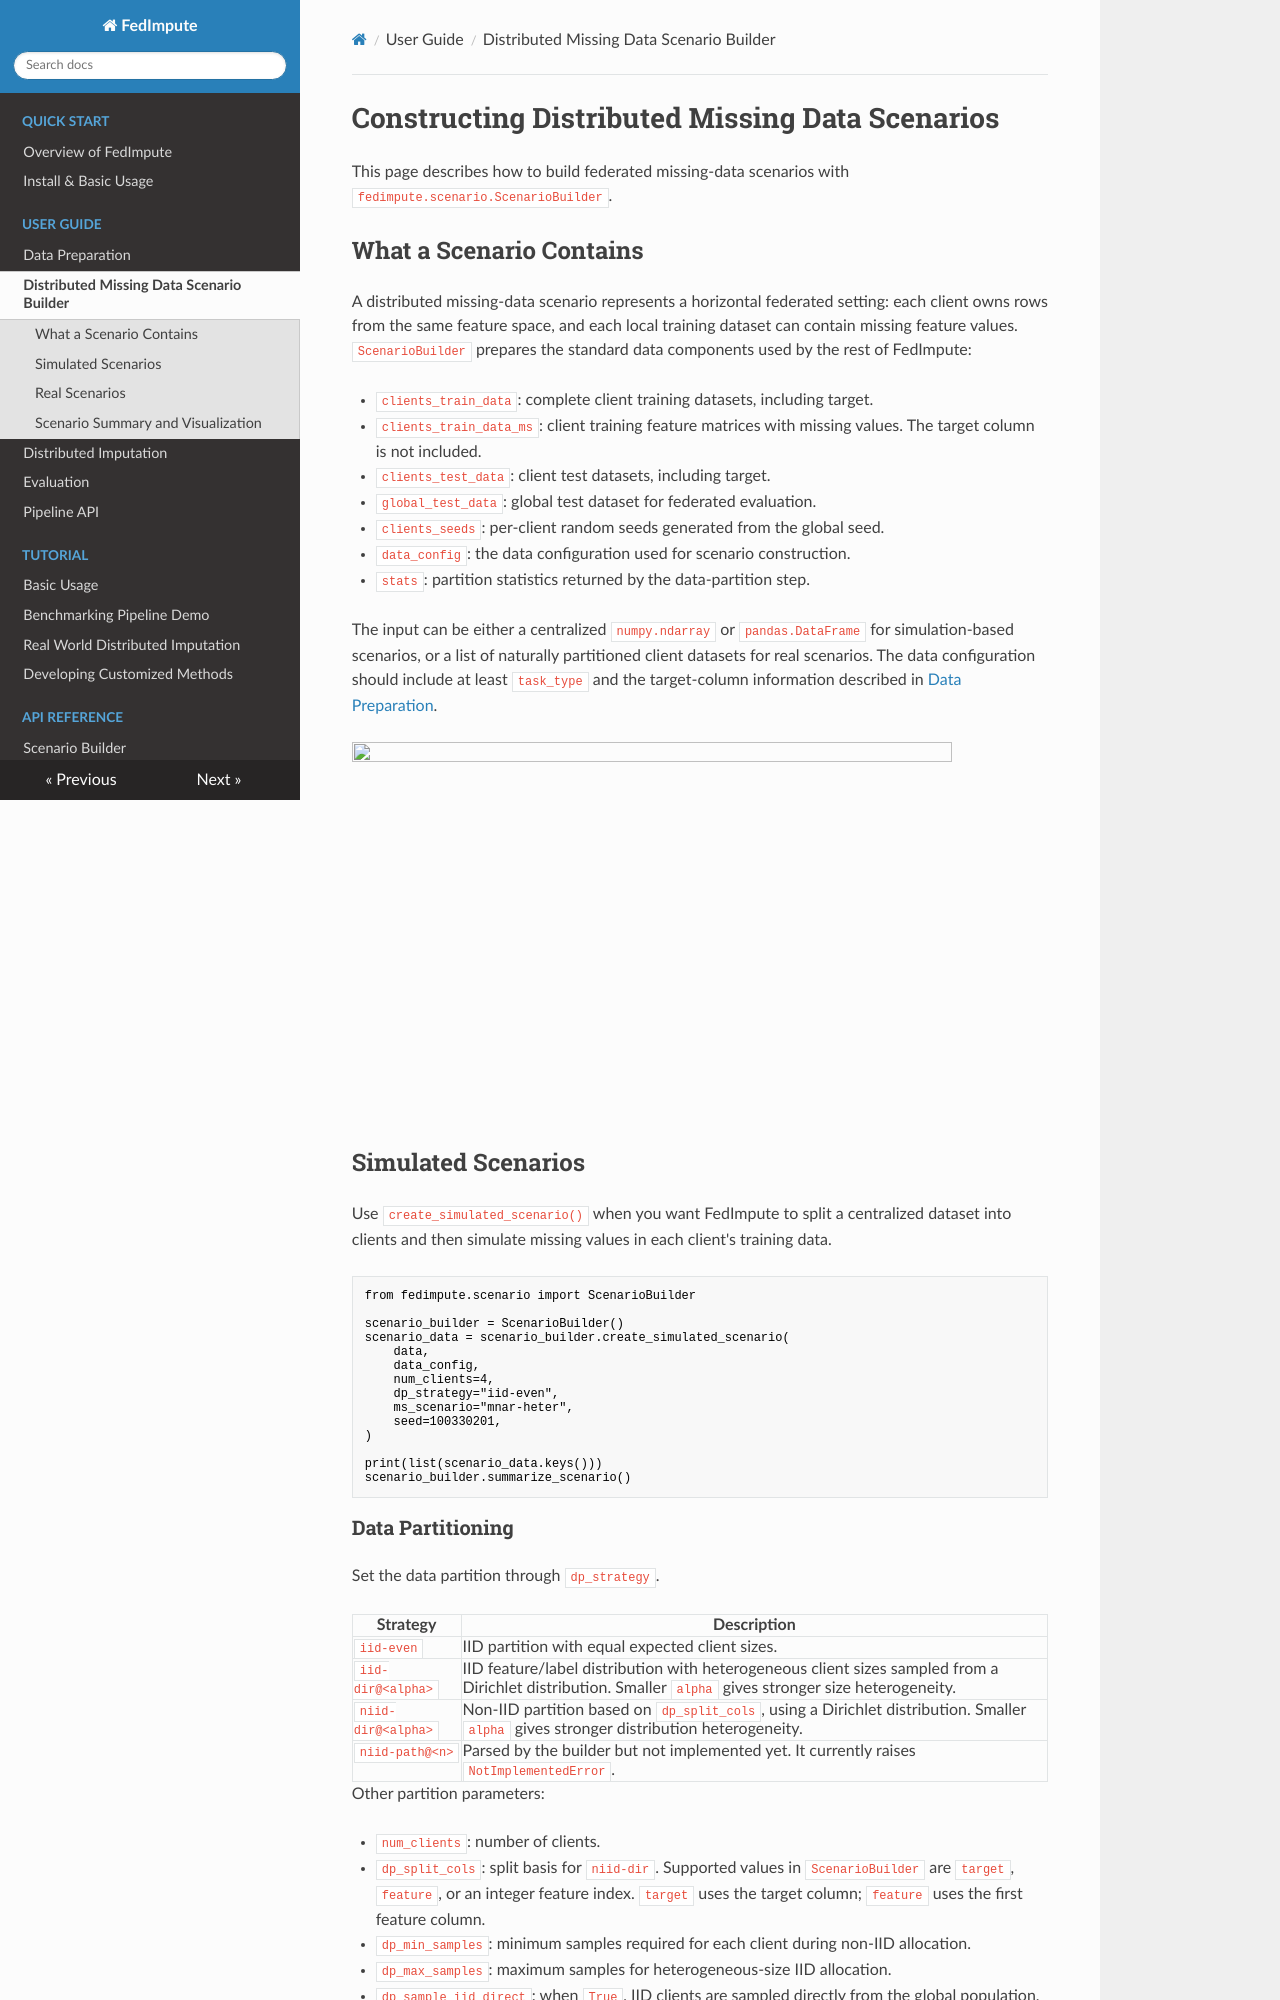

repository: idsla/FedImpute · page: user-guide/scenario_simulation/index.html · generator: mkdocs

# Constructing Distributed Missing Data Scenarios

This page describes how to build federated missing-data scenarios with
`fedimpute.scenario.ScenarioBuilder`.

## What a Scenario Contains

A distributed missing-data scenario represents a horizontal federated setting:
each client owns rows from the same feature space, and each local training
dataset can contain missing feature values. `ScenarioBuilder` prepares the
standard data components used by the rest of FedImpute:

- `clients_train_data`: complete client training datasets, including target.
- `clients_train_data_ms`: client training feature matrices with missing values.
  The target column is not included.
- `clients_test_data`: client test datasets, including target.
- `global_test_data`: global test dataset for federated evaluation.
- `clients_seeds`: per-client random seeds generated from the global seed.
- `data_config`: the data configuration used for scenario construction.
- `stats`: partition statistics returned by the data-partition step.

The input can be either a centralized `numpy.ndarray` or `pandas.DataFrame` for
simulation-based scenarios, or a list of naturally partitioned client datasets
for real scenarios. The data configuration should include at least
`task_type` and the target-column information described in
[Data Preparation](../user-guide/data_prep.md).

<img src="../img/fmiss_new.png" width="600" height="380">

## Simulated Scenarios

Use `create_simulated_scenario()` when you want FedImpute to split a centralized
dataset into clients and then simulate missing values in each client's training
data.

```python
from fedimpute.scenario import ScenarioBuilder

scenario_builder = ScenarioBuilder()
scenario_data = scenario_builder.create_simulated_scenario(
    data,
    data_config,
    num_clients=4,
    dp_strategy="iid-even",
    ms_scenario="mnar-heter",
    seed=100330201,
)

print(list(scenario_data.keys()))
scenario_builder.summarize_scenario()
```
